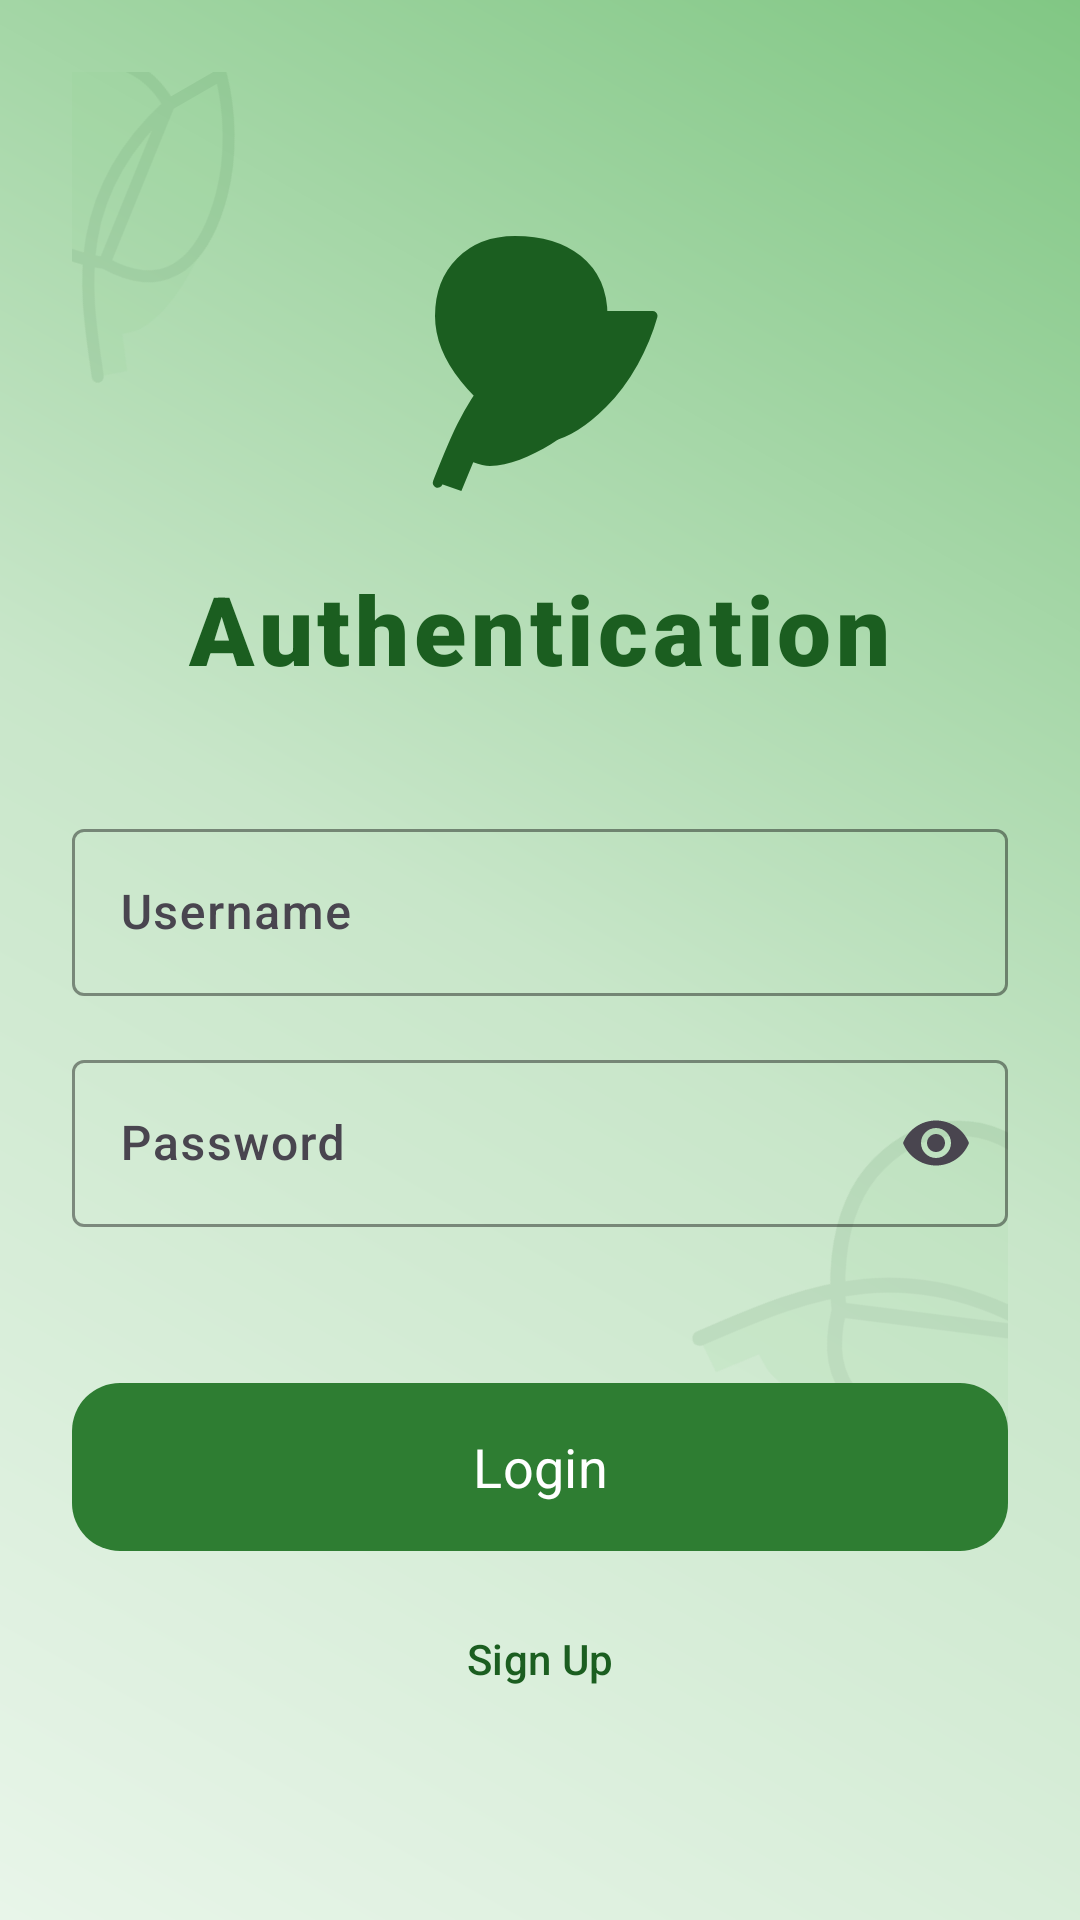

Here is an Android app screen rendered from its layout file. Give the layout XML and the strings, colors and styles it references.
<!-- AndroidManifest.xml: application theme Theme.EcoQuizGame -->
<!-- res/layout/fragment_auth.xml -->
<?xml version="1.0" encoding="utf-8"?>
<androidx.constraintlayout.widget.ConstraintLayout xmlns:android="http://schemas.android.com/apk/res/android"
    xmlns:app="http://schemas.android.com/apk/res-auto"
    android:layout_width="match_parent"
    android:layout_height="match_parent"
    android:background="@drawable/bg_auth_vibrant"
    android:padding="24dp">

    
    <ImageView
        android:layout_width="120dp"
        android:layout_height="120dp"
        android:src="@drawable/ic_leaf"
        android:alpha="0.1"
        android:rotation="-30"
        app:layout_constraintStart_toStartOf="parent"
        app:layout_constraintTop_toTopOf="parent"
        android:layout_marginStart="-40dp"
        android:layout_marginTop="-20dp"
        android:contentDescription="@null" />

    <ImageView
        android:layout_width="150dp"
        android:layout_height="150dp"
        android:src="@drawable/ic_leaf"
        android:alpha="0.1"
        android:rotation="45"
        app:layout_constraintEnd_toEndOf="parent"
        app:layout_constraintBottom_toBottomOf="parent"
        android:layout_marginEnd="-50dp"
        android:layout_marginBottom="100dp"
        android:contentDescription="@null" />

    <ImageView
        android:id="@+id/authIcon"
        android:layout_width="100dp"
        android:layout_height="100dp"
        android:layout_marginTop="48dp"
        android:src="@drawable/ic_leaf"
        app:tint="@color/primary_green_dark"
        app:layout_constraintEnd_toEndOf="parent"
        app:layout_constraintStart_toStartOf="parent"
        app:layout_constraintTop_toTopOf="parent"
        android:contentDescription="@null" />

    <TextView
        android:id="@+id/authTitle"
        android:layout_width="wrap_content"
        android:layout_height="wrap_content"
        android:layout_marginTop="16dp"
        android:text="@string/authentication"
        android:textColor="@color/primary_green_dark"
        android:textSize="32sp"
        android:fontFamily="sans-serif-black"
        android:letterSpacing="0.05"
        app:layout_constraintEnd_toEndOf="parent"
        app:layout_constraintStart_toStartOf="parent"
        app:layout_constraintTop_toBottomOf="@id/authIcon" />

    <com.google.android.material.textfield.TextInputLayout
        android:id="@+id/usernameLayout"
        style="@style/Widget.Material3.TextInputLayout.OutlinedBox"
        android:layout_width="match_parent"
        android:layout_height="wrap_content"
        android:layout_marginTop="40dp"
        android:hint="@string/username"
        app:boxStrokeColor="@color/primary_green"
        app:hintTextColor="@color/primary_green_dark"
        app:layout_constraintTop_toBottomOf="@id/authTitle">

        <com.google.android.material.textfield.TextInputEditText
            android:id="@+id/usernameEdit"
            android:layout_width="match_parent"
            android:layout_height="wrap_content"
            android:fontFamily="sans-serif-medium"
            android:inputType="text" />
    </com.google.android.material.textfield.TextInputLayout>

    <com.google.android.material.textfield.TextInputLayout
        android:id="@+id/passwordLayout"
        style="@style/Widget.Material3.TextInputLayout.OutlinedBox"
        android:layout_width="match_parent"
        android:layout_height="wrap_content"
        android:layout_marginTop="16dp"
        android:hint="@string/password"
        app:boxStrokeColor="@color/primary_green"
        app:hintTextColor="@color/primary_green_dark"
        app:endIconMode="password_toggle"
        app:layout_constraintTop_toBottomOf="@id/usernameLayout">

        <com.google.android.material.textfield.TextInputEditText
            android:id="@+id/passwordEdit"
            android:layout_width="match_parent"
            android:layout_height="wrap_content"
            android:fontFamily="sans-serif-medium"
            android:inputType="textPassword" />
    </com.google.android.material.textfield.TextInputLayout>

    <com.google.android.material.button.MaterialButton
        android:id="@+id/loginButton"
        android:layout_width="match_parent"
        android:layout_height="64dp"
        android:layout_marginTop="48dp"
        android:text="@string/login"
        android:textSize="18sp"
        android:fontFamily="sans-serif-bold"
        app:cornerRadius="16dp"
        app:backgroundTint="@color/primary_green"
        app:layout_constraintTop_toBottomOf="@id/passwordLayout" />

    <com.google.android.material.button.MaterialButton
        android:id="@+id/signupButton"
        style="@style/Widget.Material3.Button.TextButton"
        android:layout_width="match_parent"
        android:layout_height="wrap_content"
        android:layout_marginTop="8dp"
        android:text="@string/sign_up"
        android:textColor="@color/primary_green_dark"
        android:fontFamily="sans-serif-medium"
        app:layout_constraintTop_toBottomOf="@id/loginButton" />

    <ProgressBar
        android:id="@+id/progressBar"
        android:layout_width="wrap_content"
        android:layout_height="wrap_content"
        android:visibility="gone"
        android:indeterminateTint="@color/primary_green_dark"
        app:layout_constraintBottom_toBottomOf="parent"
        app:layout_constraintEnd_toEndOf="parent"
        app:layout_constraintStart_toStartOf="parent"
        app:layout_constraintTop_toTopOf="parent" />

</androidx.constraintlayout.widget.ConstraintLayout>
<!-- resources referenced by this layout -->
<resources>
  <color name="primary_green">#2E7D32</color>
  <color name="primary_green_dark">#1B5E20</color>
  <!-- drawable bg_auth_vibrant (drawable) -->
  <?xml version="1.0" encoding="utf-8"?>
  <shape xmlns:android="http://schemas.android.com/apk/res/android">
      <gradient
          android:startColor="#E8F5E9"
          android:centerColor="#C8E6C9"
          android:endColor="#81C784"
          android:angle="45"/>
  </shape>
  <!-- drawable ic_leaf (drawable) -->
  <vector xmlns:android="http://schemas.android.com/apk/res/android"
      android:width="24dp"
      android:height="24dp"
      android:viewportWidth="24"
      android:viewportHeight="24">
  
      
      <path
          android:fillColor="#81C784"
          android:pathData="M17,8C8,10 5.9,16.17 3.82,21.34L5.71,22L6.66,19.7C7.14,19.87 7.64,20 8,20C11,20 15,17 17,15C18.91,13.09 20.32,10.43 21,8H17M17,8C17,4 14,2 10,2C6.42,2 4,4.42 4,8C4,12 8,15 8,15" />
  
      
      <path
          android:strokeColor="#1B5E20"
          android:strokeWidth="0.8"
          android:strokeLineCap="round"
          android:pathData="M17,8C8,10 5.9,16.17 3.82,21.34M21,8H17C17,4 14,2 10,2C6.42,2 4,4.42 4,8C4,12 8,15 8,15C11,20 15,17 17,15C18.91,13.09 20.32,10.43 21,8M17,8L8,15" />
  
  </vector>
  <string name="authentication">Authentication</string>
  <string name="login">Login</string>
  <string name="password">Password</string>
  <string name="sign_up">Sign Up</string>
  <string name="username">Username</string>
  <style name="Theme.EcoQuizGame" parent="Theme.Material3.DayNight.NoActionBar">
          <item name="colorPrimary">@color/primary_green</item>
          <item name="colorPrimaryContainer">@color/primary_green_dark</item>
          <item name="colorSecondary">@color/accent_blue</item>
          <item name="android:statusBarColor" tools:targetApi="l">@color/primary_green_dark</item>
          <item name="android:fontFamily">sans-serif-medium</item>
      </style>
  <color name="accent_blue">#0288D1</color>
</resources>
